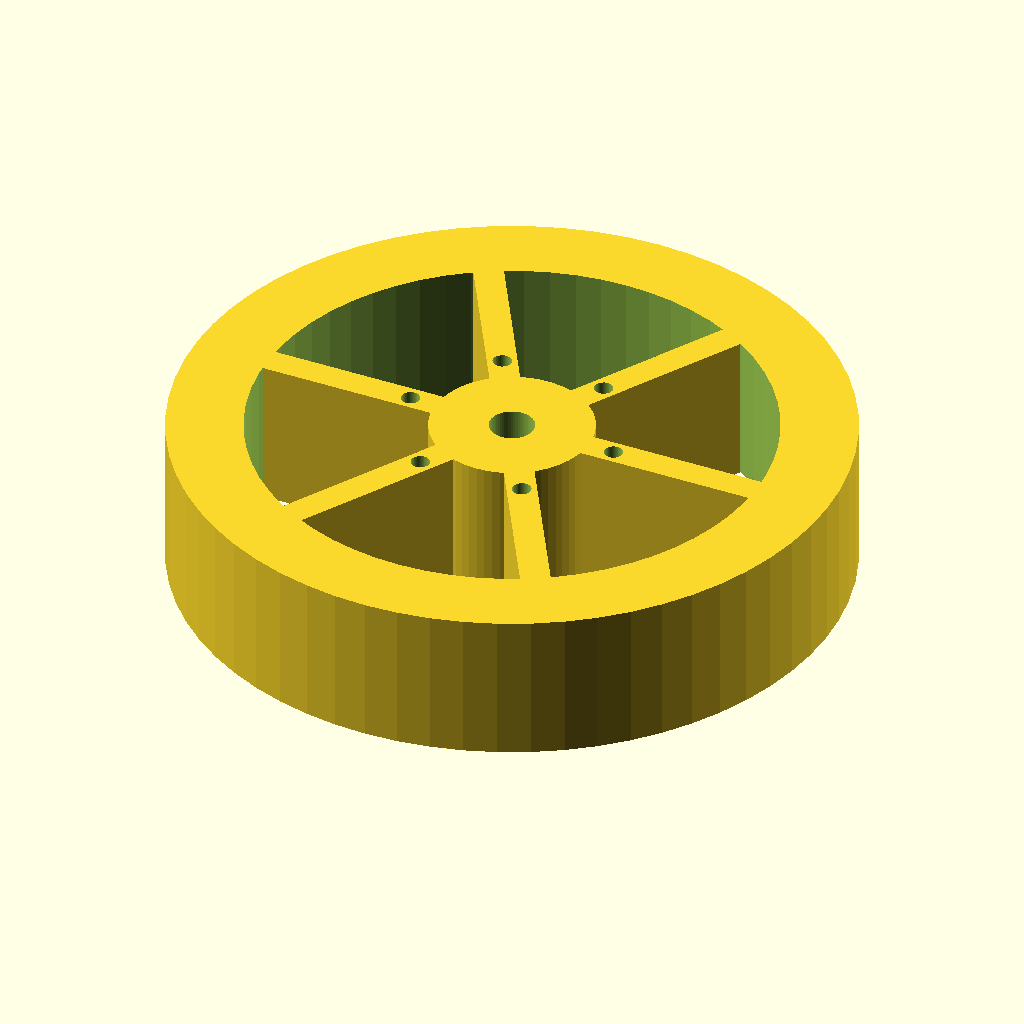
Cell 1: rendered with the file's own defaults.
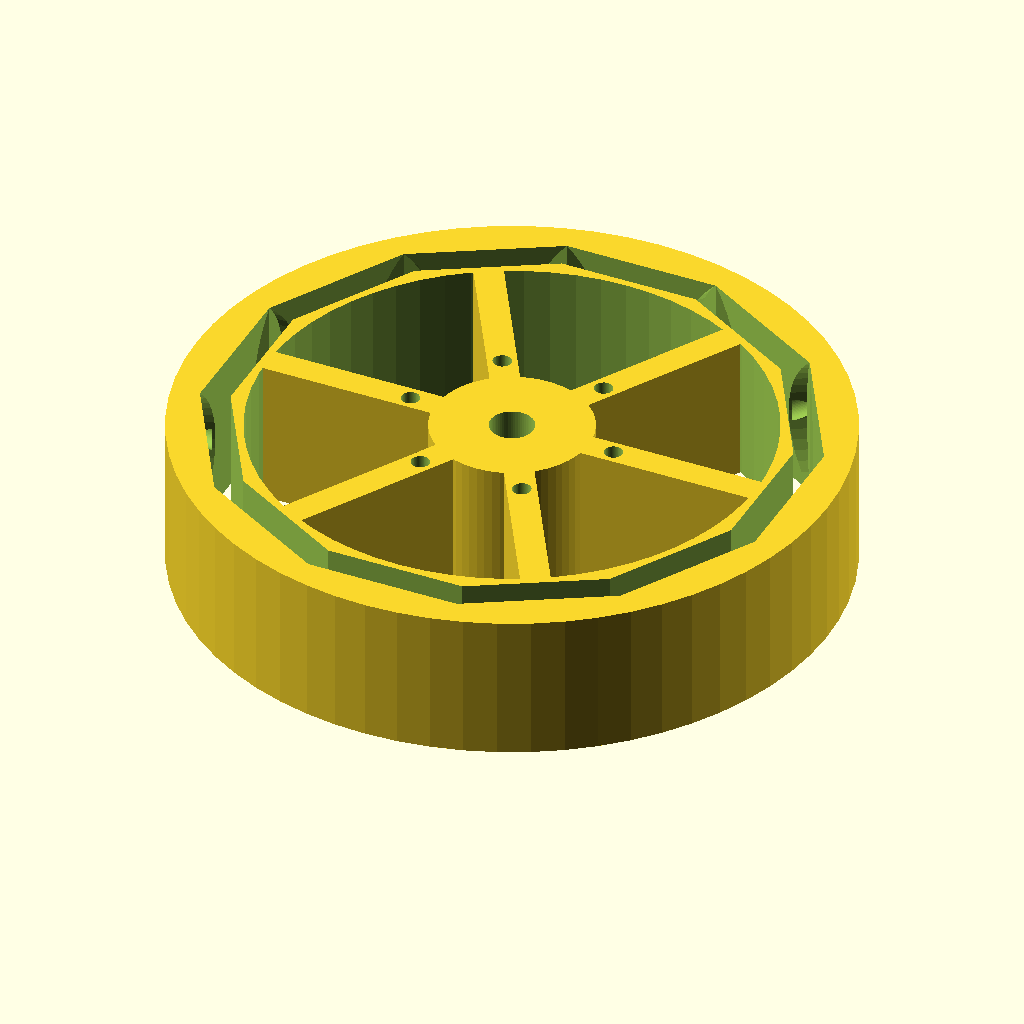
Cell 2 — large_pocket_d set to 40.6, the other parameters unchanged.
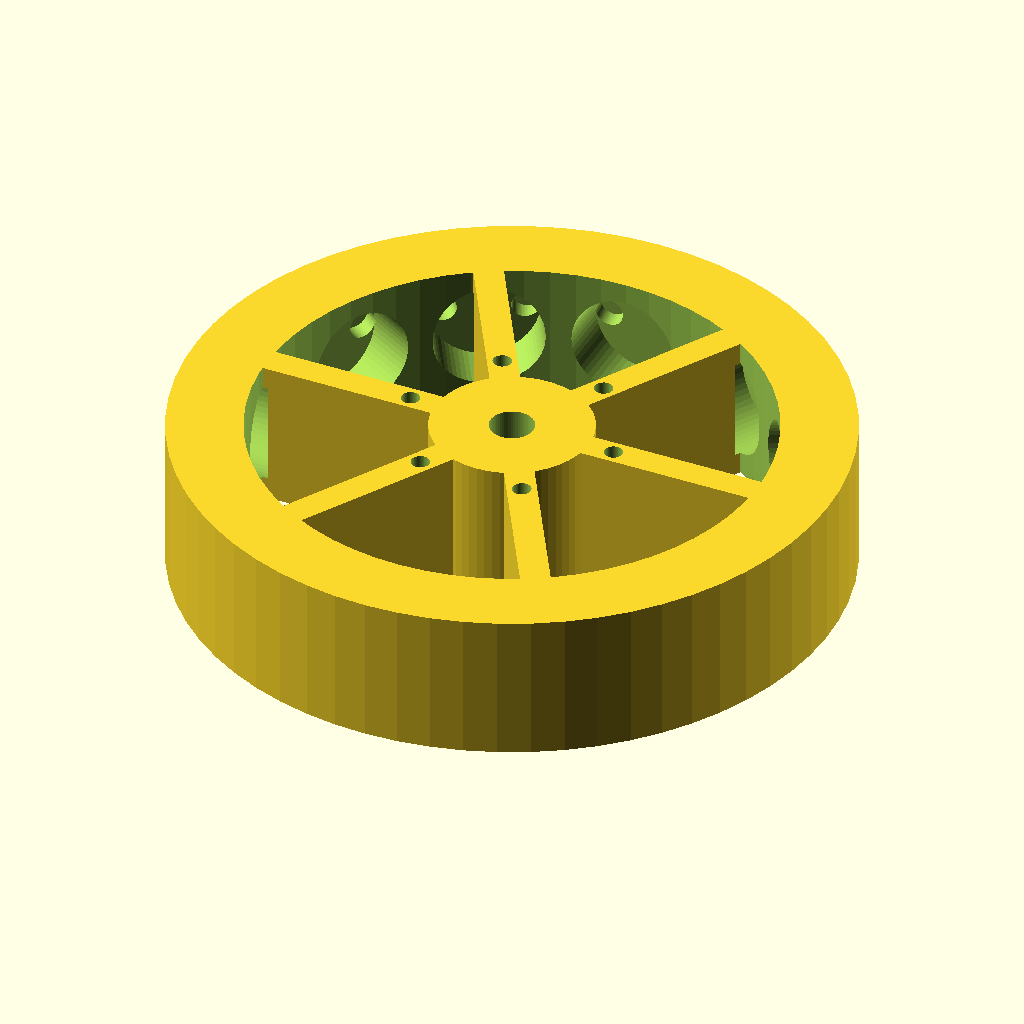
Cell 3: pocket_h = 10.4 (everything else at default).
All cells are drawn from the same view direction (rotation 55°, 0°, 25°, orthographic, colour scheme Cornfield), but the view is re-fitted for each cell, so position and scale can differ between cells as well as the parameter.
OpenSCAD source file champions/2026-09-19-gen-g/rotor_outer_drum.scad:
// Gen-G outer Halbach drum — 12× Ø20 radial INWARD + 24× Ø5 Halbach on OD
// Magnets face inward toward annular stator. Print ×1.

large_pocket_d  = 20.3;
pocket_h        = 5.2;
large_n         = 12;
R_large         = 52.0;       // radial center of Ø20×5 (thickness along R, face IN)

small_pocket_d  = 5.3;
small_n         = 24;         // 2 per large-gap on OD
R_small         = 58.5;       // OD Halbach assists

drum_od         = 124.0;
drum_id         = 96.0;       // ID clear of inward magnet faces (~R_large - 2.6 - wall)
drum_h          = 28.0;

hub_od          = 30.0;
hub_h           = 10.0;
shaft_bore      = 8.35;
bolt_r          = 20.0;
bolt_n          = 6;
m3_clear        = 3.5;
bearing_d       = 21.85;
bearing_h       = 7.2;
spoke_n         = 6;
$fn = 64;

module large_inward() {
    for (i = [0 : large_n-1]) {
        a = i * 360 / large_n;
        rotate([0, 0, a])
            translate([R_large, 0, drum_h/2])
                rotate([0, -90, 0])  // pocket opens inward (-R)
                    cylinder(d=large_pocket_d, h=pocket_h + 0.15, center=true);
    }
}

module small_od_halbach() {
    for (i = [0 : small_n-1]) {
        a = i * 360 / small_n + 7.5; // offset into gaps / pole edges
        rotate([0, 0, a])
            translate([R_small, 0, drum_h/2])
                rotate([0, 90, 0])
                    cylinder(d=small_pocket_d, h=5.35, center=true);
    }
}

difference() {
    union() {
        difference() {
            cylinder(d=drum_od, h=drum_h);
            translate([0, 0, -0.1])
                cylinder(d=drum_id, h=drum_h + 0.2);
        }
        // spokes to hub
        for (i = [0 : spoke_n-1]) {
            a = i * 360 / spoke_n;
            rotate([0, 0, a])
                translate([drum_id/4 + 4, 0, drum_h/2])
                    cube([drum_id/2 - 6, 5.5, drum_h], center=true);
        }
        cylinder(d=hub_od, h=drum_h);
        translate([0, 0, -hub_h + 0.01])
            cylinder(d=hub_od, h=hub_h);
    }
    translate([0, 0, -hub_h - 0.1])
        cylinder(d=shaft_bore, h=hub_h + drum_h + 2);
    large_inward();
    small_od_halbach();
    for (i = [0 : bolt_n-1]) {
        a = i * 360 / bolt_n;
        translate([bolt_r*cos(a), bolt_r*sin(a), -hub_h - 0.1])
            cylinder(d=m3_clear, h=hub_h + drum_h + 2);
    }
    translate([0, 0, -hub_h - 0.02])
        cylinder(d=bearing_d, h=bearing_h);
}
Parameter table extracted from the source (name, type, default, range or options):
large_pocket_d: number, default 20.3
pocket_h: number, default 5.2
large_n: number, default 12
R_large: number, default 52
small_pocket_d: number, default 5.3
small_n: number, default 24
R_small: number, default 58.5
drum_od: number, default 124
drum_id: number, default 96
drum_h: number, default 28
hub_od: number, default 30
hub_h: number, default 10
shaft_bore: number, default 8.35
bolt_r: number, default 20
bolt_n: number, default 6
m3_clear: number, default 3.5
bearing_d: number, default 21.85
bearing_h: number, default 7.2
spoke_n: number, default 6
